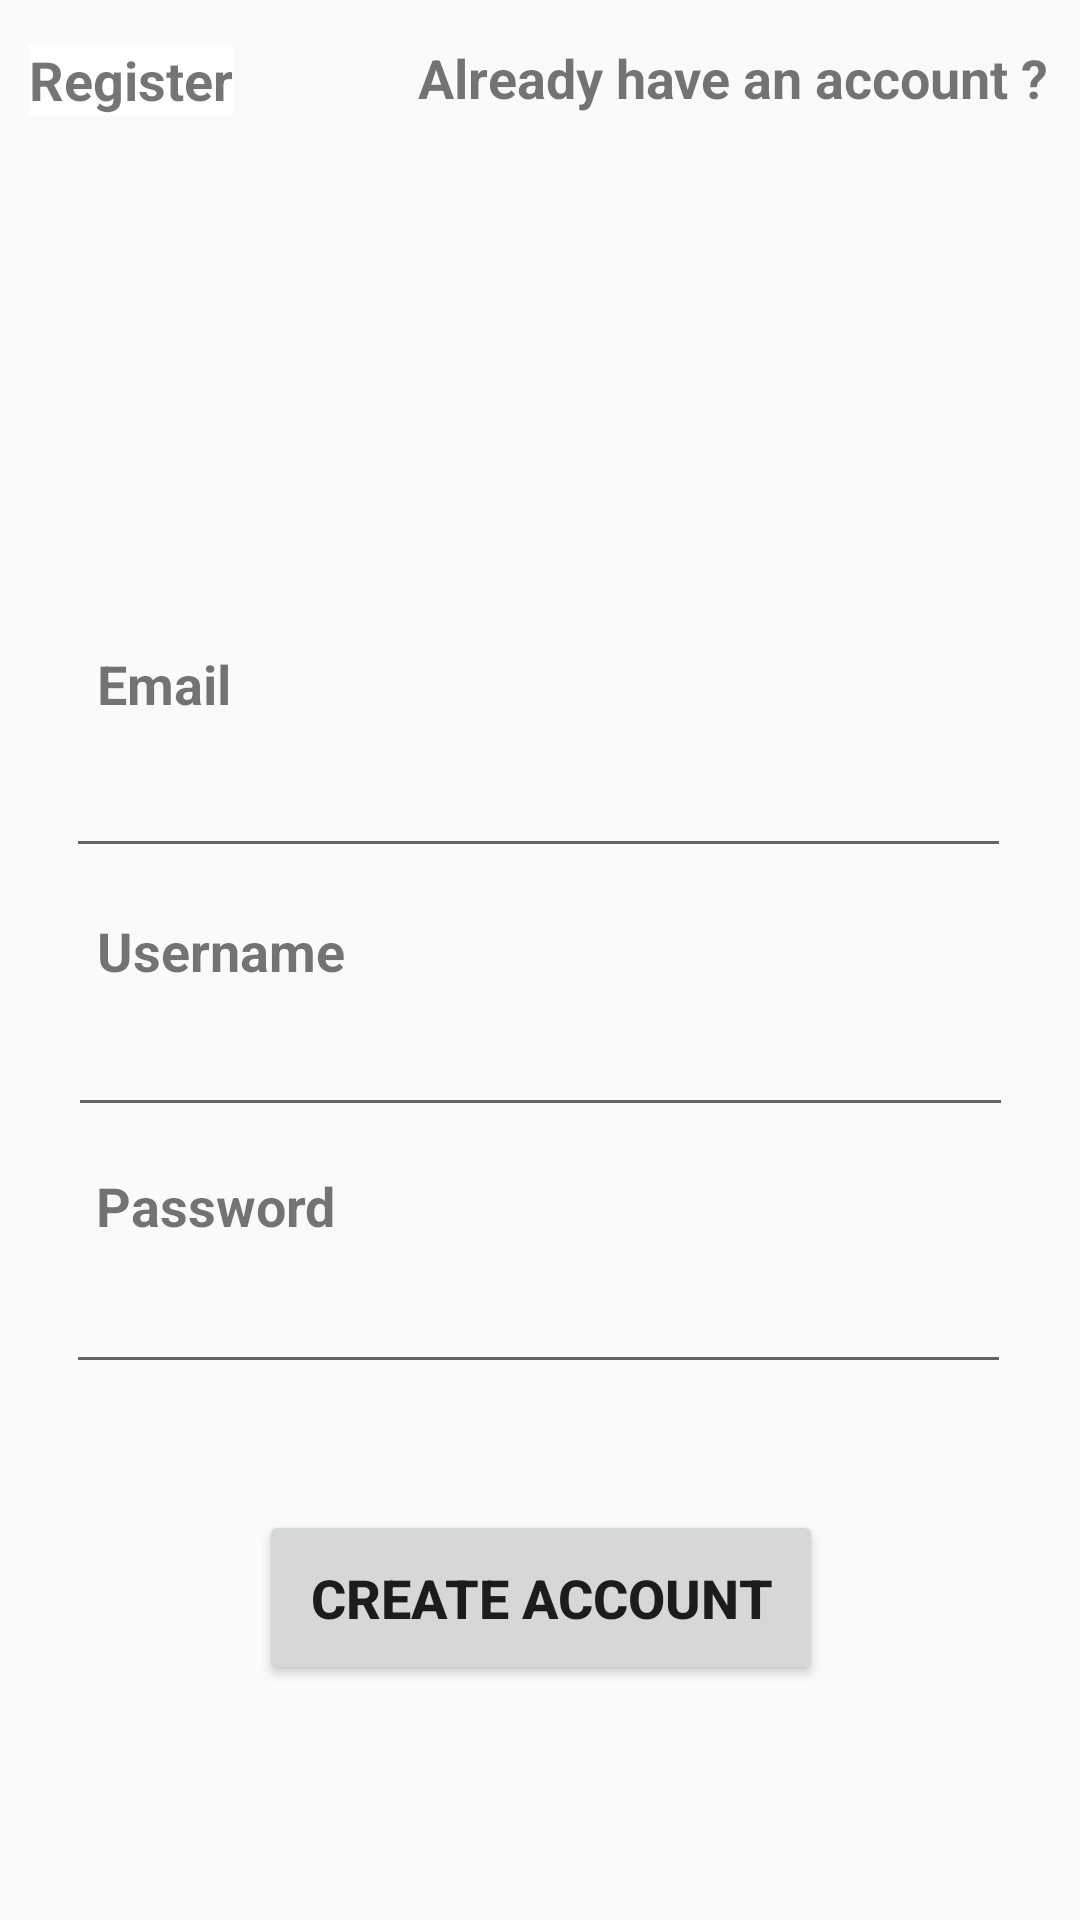

This screen was rendered from an Android layout file. Write that file and the resources it references.
<!-- AndroidManifest.xml: activity theme AppTheme2 -->
<!-- res/layout/activity_register.xml -->
<?xml version="1.0" encoding="utf-8"?>
<androidx.constraintlayout.widget.ConstraintLayout
    xmlns:android="http://schemas.android.com/apk/res/android"
    xmlns:app="http://schemas.android.com/apk/res-auto"
    xmlns:tools="http://schemas.android.com/tools"
    android:layout_width="match_parent"
    android:layout_height="match_parent">

    <TextView
        android:id="@+id/LoginBtnOnRegister"
        android:layout_width="wrap_content"
        android:layout_height="wrap_content"
        android:text="@string/registerPageLoginBtn"
        android:textSize="18sp"
        android:textStyle="bold"
        app:layout_constraintBottom_toBottomOf="parent"
        app:layout_constraintEnd_toEndOf="parent"
        app:layout_constraintHorizontal_bias="0.928"
        app:layout_constraintStart_toStartOf="parent"
        app:layout_constraintTop_toTopOf="parent"
        app:layout_constraintVertical_bias="0.022" />

    <ImageView
        android:id="@+id/logoRegisterPage"
        android:layout_width="176dp"
        android:layout_height="144dp"
        app:layout_constraintBottom_toBottomOf="parent"
        app:layout_constraintEnd_toEndOf="parent"
        app:layout_constraintHorizontal_bias="0.497"
        app:layout_constraintStart_toStartOf="parent"
        app:layout_constraintTop_toBottomOf="@+id/LoginBtnOnRegister"
        app:layout_constraintVertical_bias="0.023"
        app:srcCompat="@mipmap/ic_launcher" />

    <TextView
        android:id="@+id/registerEmailHead"
        android:layout_width="wrap_content"
        android:layout_height="wrap_content"
        android:text="Email"
        android:textSize="18sp"
        android:textStyle="bold"
        app:layout_constraintBottom_toBottomOf="parent"
        app:layout_constraintEnd_toEndOf="parent"
        app:layout_constraintHorizontal_bias="0.103"
        app:layout_constraintStart_toStartOf="parent"
        app:layout_constraintTop_toBottomOf="@+id/logoRegisterPage"
        app:layout_constraintVertical_bias="0.054" />

    <EditText
        android:id="@+id/registerEmail"
        android:layout_width="wrap_content"
        android:layout_height="wrap_content"
        android:ems="15"
        android:inputType="textEmailAddress"
        android:paddingLeft="0dp"
        android:paddingRight="0dp"
        app:layout_constraintBottom_toBottomOf="parent"
        app:layout_constraintEnd_toEndOf="parent"
        app:layout_constraintHorizontal_bias="0.486"
        app:layout_constraintStart_toStartOf="parent"
        app:layout_constraintTop_toBottomOf="@+id/registerEmailHead"
        app:layout_constraintVertical_bias="0.022" />

    <TextView
        android:id="@+id/registerUser"
        android:layout_width="wrap_content"
        android:layout_height="wrap_content"
        android:text="Username"
        android:textSize="18sp"
        android:textStyle="bold"
        app:layout_constraintBottom_toBottomOf="parent"
        app:layout_constraintEnd_toEndOf="parent"
        app:layout_constraintHorizontal_bias="0.116"
        app:layout_constraintStart_toStartOf="parent"
        app:layout_constraintTop_toBottomOf="@+id/registerEmail"
        app:layout_constraintVertical_bias="0.047" />

    <EditText
        android:id="@+id/registerUsername"
        android:layout_width="wrap_content"
        android:layout_height="wrap_content"
        android:ems="15"
        android:inputType="textPersonName"
        app:layout_constraintBottom_toBottomOf="parent"
        app:layout_constraintEnd_toEndOf="parent"
        app:layout_constraintStart_toStartOf="parent"
        app:layout_constraintTop_toBottomOf="@+id/registerUser"
        app:layout_constraintVertical_bias="0.01999998" />

    <TextView
        android:id="@+id/passwordRegisterHead"
        android:layout_width="wrap_content"
        android:layout_height="wrap_content"
        android:text="Password"
        android:textSize="18sp"
        android:textStyle="bold"
        app:layout_constraintBottom_toBottomOf="parent"
        app:layout_constraintEnd_toEndOf="parent"
        app:layout_constraintHorizontal_bias="0.114"
        app:layout_constraintStart_toStartOf="parent"
        app:layout_constraintTop_toBottomOf="@+id/registerUsername"
        app:layout_constraintVertical_bias="0.058" />

    <EditText
        android:id="@+id/registerPassword"
        android:layout_width="wrap_content"
        android:layout_height="wrap_content"
        android:ems="15"
        android:inputType="textPassword"
        app:layout_constraintBottom_toBottomOf="parent"
        app:layout_constraintEnd_toEndOf="parent"
        app:layout_constraintHorizontal_bias="0.486"
        app:layout_constraintStart_toStartOf="parent"
        app:layout_constraintTop_toBottomOf="@+id/passwordRegisterHead"
        app:layout_constraintVertical_bias="0.032" />

    <Button
        android:id="@+id/registerBtn"
        android:layout_width="wrap_content"
        android:layout_height="wrap_content"
        android:padding="17sp"
        android:text="Create Account"
        android:textSize="18sp"
        android:textStyle="bold"
        app:layout_constraintBottom_toBottomOf="parent"
        app:layout_constraintEnd_toEndOf="parent"
        app:layout_constraintHorizontal_bias="0.502"
        app:layout_constraintStart_toStartOf="parent"
        app:layout_constraintTop_toBottomOf="@+id/registerPassword"
        app:layout_constraintVertical_bias="0.35" />

    <TextView
        android:id="@+id/registerBtn2"
        android:layout_width="wrap_content"
        android:layout_height="wrap_content"
        android:layout_marginTop="7dp"
        android:background="#ffffff"
        android:padding="0sp"
        android:text="Register"
        android:textStyle="bold"
        android:textAllCaps="false"
        android:textSize="18sp"
        app:layout_constraintBottom_toBottomOf="parent"
        app:layout_constraintEnd_toStartOf="@+id/LoginBtnOnRegister"
        app:layout_constraintHorizontal_bias="0.136"
        app:layout_constraintStart_toStartOf="parent"
        app:layout_constraintTop_toTopOf="parent"
        app:layout_constraintVertical_bias="0.012" />

</androidx.constraintlayout.widget.ConstraintLayout>
<!-- resources referenced by this layout -->
<resources>
  <!-- mipmap ic_launcher: png bitmap (mipmap-hdpi, 4621 bytes) -->
  <string name="registerPageLoginBtn">Already have an account ?</string>
  <style name="AppTheme2" parent="Theme.AppCompat.Light.NoActionBar">
          <item name="android:windowActionBar">false</item>
          <item name="android:windowNoTitle">true</item>
      </style>
</resources>
